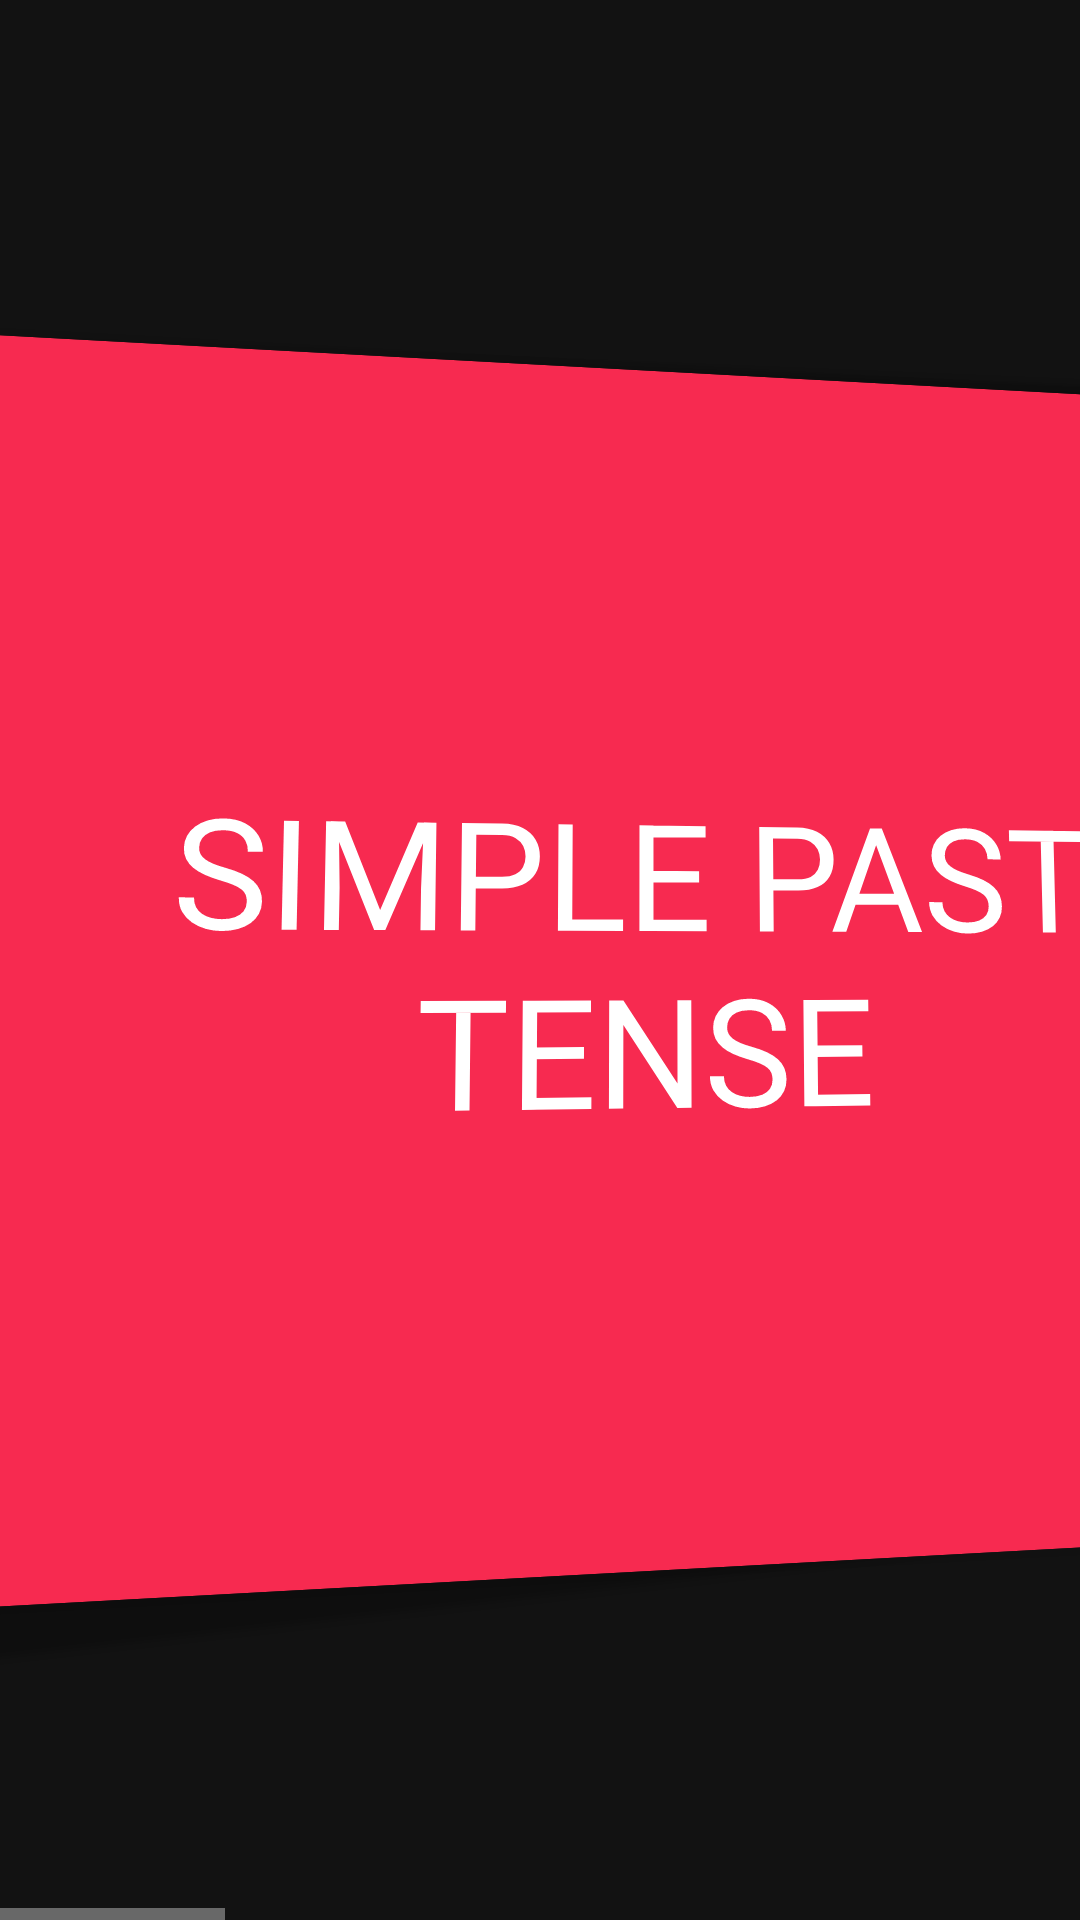

The Android layout XML behind this screen, and the referenced resources:
<!-- AndroidManifest.xml: application theme Theme.MaterialComponents.NoActionBar -->
<!-- res/layout/pasttenselane.xml -->
<?xml version="1.0" encoding="utf-8"?>
<androidx.constraintlayout.widget.ConstraintLayout xmlns:android="http://schemas.android.com/apk/res/android"
    xmlns:tools="http://schemas.android.com/tools"
    android:layout_width="match_parent"
    android:layout_height="match_parent"
    android:orientation="vertical">


    <HorizontalScrollView
        android:layout_width="match_parent"
        android:layout_height="match_parent"
        android:fadeScrollbars="true">

        <LinearLayout
            android:layout_width="match_parent"
            android:layout_height="match_parent"
            android:orientation="horizontal">

            <com.google.android.material.card.MaterialCardView
                android:id="@+id/cardpastsimpletense"
                android:layout_width="430dp"
                android:layout_height="400dp"
                android:layout_gravity="center"
                android:layout_margin="5px"
                android:animateLayoutChanges="true"
                android:backgroundTint="@color/red"
                android:clickable="true"
                android:fadeScrollbars="true"
                android:rotationX="1"
                android:rotationY="3">

                <com.google.android.material.textview.MaterialTextView
                    android:id="@+id/tvm1"
                    android:layout_width="match_parent"
                    android:layout_height="match_parent"
                    android:gravity="center"
                    android:rotationX="1"
                    android:text="@string/pastsimple"
                    android:textColor="@color/white"
                    android:textSize="50dp"></com.google.android.material.textview.MaterialTextView>

            </com.google.android.material.card.MaterialCardView>
            
            <com.google.android.material.card.MaterialCardView
                android:id="@+id/cardpastcontinuous"
                android:layout_width="430dp"
                android:layout_height="400dp"
                android:layout_gravity="center"
                android:layout_marginRight="5px"
                android:animateLayoutChanges="true"
                android:backgroundTint="@color/teal_700"
                android:clickable="true"
                android:fadeScrollbars="true"
                android:rotationX="1"
                android:rotationY="3">

                <com.google.android.material.textview.MaterialTextView
                    android:id="@+id/tvm3"
                    android:layout_width="match_parent"
                    android:layout_height="match_parent"
                    android:gravity="center"
                    android:rotationX="1"
                    android:text="@string/pastcontinuous"
                    android:textColor="@color/white"
                    android:textSize="50dp"></com.google.android.material.textview.MaterialTextView>

            </com.google.android.material.card.MaterialCardView>
            
            <com.google.android.material.card.MaterialCardView
                android:id="@+id/cardpastperfect"
                android:layout_width="430dp"
                android:layout_height="400dp"
                android:layout_gravity="center"
                android:layout_marginRight="5px"
                android:animateLayoutChanges="true"
                android:backgroundTint="@color/purple_700"
                android:clickable="true"
                android:fadeScrollbars="true"
                android:rotationX="1"
                android:rotationY="3">

                <com.google.android.material.textview.MaterialTextView
                    android:id="@+id/tvm2"
                    android:layout_width="match_parent"
                    android:layout_height="match_parent"
                    android:gravity="center"
                    android:rotationX="1"
                    android:text="@string/pastperfect"
                    android:textColor="@color/white"
                    android:textSize="50dp"></com.google.android.material.textview.MaterialTextView>

            </com.google.android.material.card.MaterialCardView>


            
            <com.google.android.material.card.MaterialCardView
                android:id="@+id/cardpastperfectconti"
                android:layout_width="430dp"
                android:layout_height="400dp"
                android:layout_gravity="center"
                android:layout_marginRight="5px"
                android:animateLayoutChanges="true"
                android:backgroundTint="@color/green"
                android:clickable="true"
                android:fadeScrollbars="true"
                android:rotationX="1"
                android:rotationY="3">

                <com.google.android.material.textview.MaterialTextView
                    android:id="@+id/tvm4"
                    android:layout_width="match_parent"
                    android:layout_height="match_parent"
                    android:gravity="center"
                    android:rotationX="1"
                    android:text="@string/pastperfectcontinuous"
                    android:textColor="@color/white"
                    android:textSize="50dp"></com.google.android.material.textview.MaterialTextView>

            </com.google.android.material.card.MaterialCardView>
        </LinearLayout>

    </HorizontalScrollView>


</androidx.constraintlayout.widget.ConstraintLayout>
<!-- resources referenced by this layout -->
<resources>
  <color name="green">#00d451</color>
  <color name="purple_700">#FF3700B3</color>
  <color name="red">#f72a50</color>
  <color name="teal_700">#FF018786</color>
  <color name="white">#FFFFFFFF</color>
  <string name="pastcontinuous">PAST CONTINUOUS TENSE</string>
  <string name="pastperfect">PAST PERFECT TENSE</string>
  <string name="pastperfectcontinuous">PAST PERFECT CONTINUOUS TENSE</string>
  <string name="pastsimple">SIMPLE PAST TENSE</string>
</resources>
